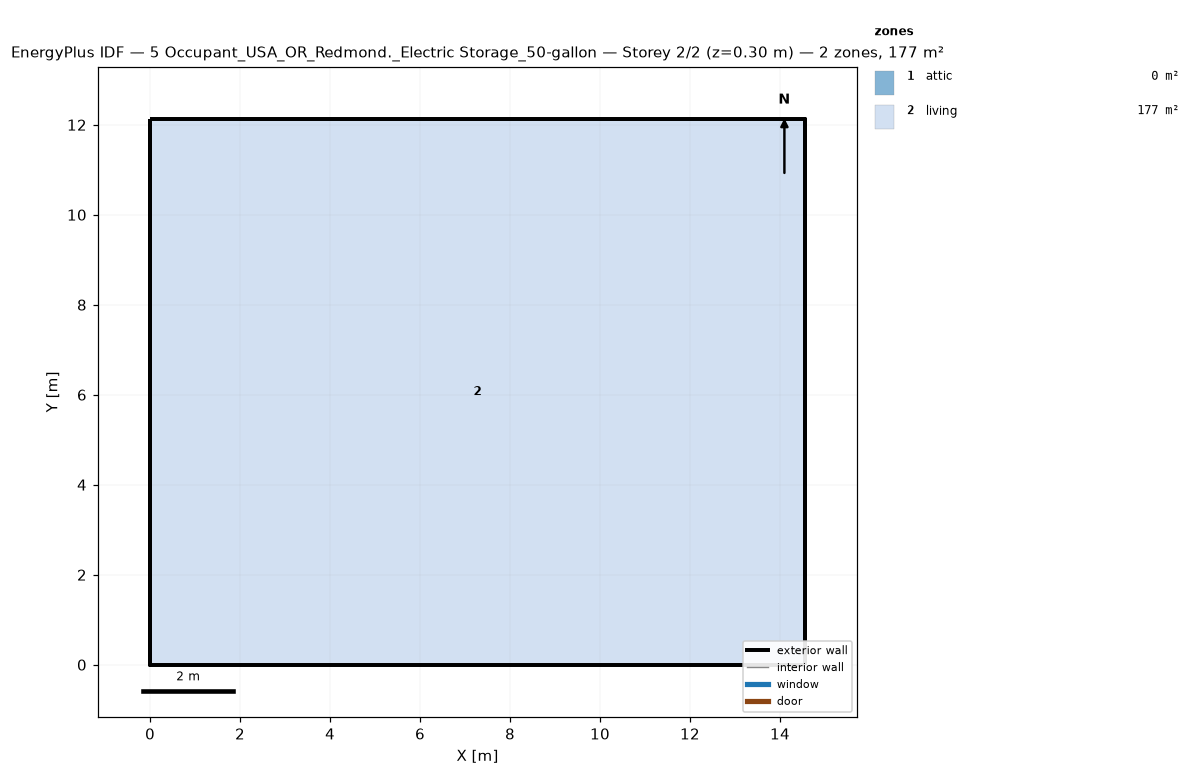
=== STOREY PLAN SPEC (per zone: floor XY polygon, exterior-wall plan segments, windows/doors) ===
zone 1: attic  (0.0 m²)
  exterior wall: (14.55, 0.00) – (14.55, 12.13) – (14.55, 6.06)  [18.2 m]
  exterior wall: (0.00, 12.13) – (0.00, 0.00) – (0.00, 6.06)  [18.2 m]
zone 2: living  (176.5 m²)
  floor: (0.00, 0.00) (0.00, 12.13) (14.55, 12.13) (14.55, 0.00)
  exterior wall: (0.00, 0.00) – (14.55, 0.00)  [14.6 m]
  exterior wall: (14.55, 0.00) – (14.55, 12.13)  [12.1 m]
  exterior wall: (14.55, 12.13) – (0.00, 12.13)  [14.6 m]
  exterior wall: (0.00, 12.13) – (0.00, 0.00)  [12.1 m]

=== DERIVED (storey summary) ===
Building: 5 Occupant_USA_OR_Redmond._Electric Storage_50-gallon
Storey: 2 of 2  (floor level z = 0.30 m)
Storey gross floor area: 176.5 m²
Zones on this storey: 2
  - attic: floor 0.0 m²; exterior wall 36.4 m (24.5 m²); WWR 0.0%
  - living: floor 176.5 m²; exterior wall 53.4 m (146.4 m²); WWR 0.0%
Zone adjacency: (none detected)